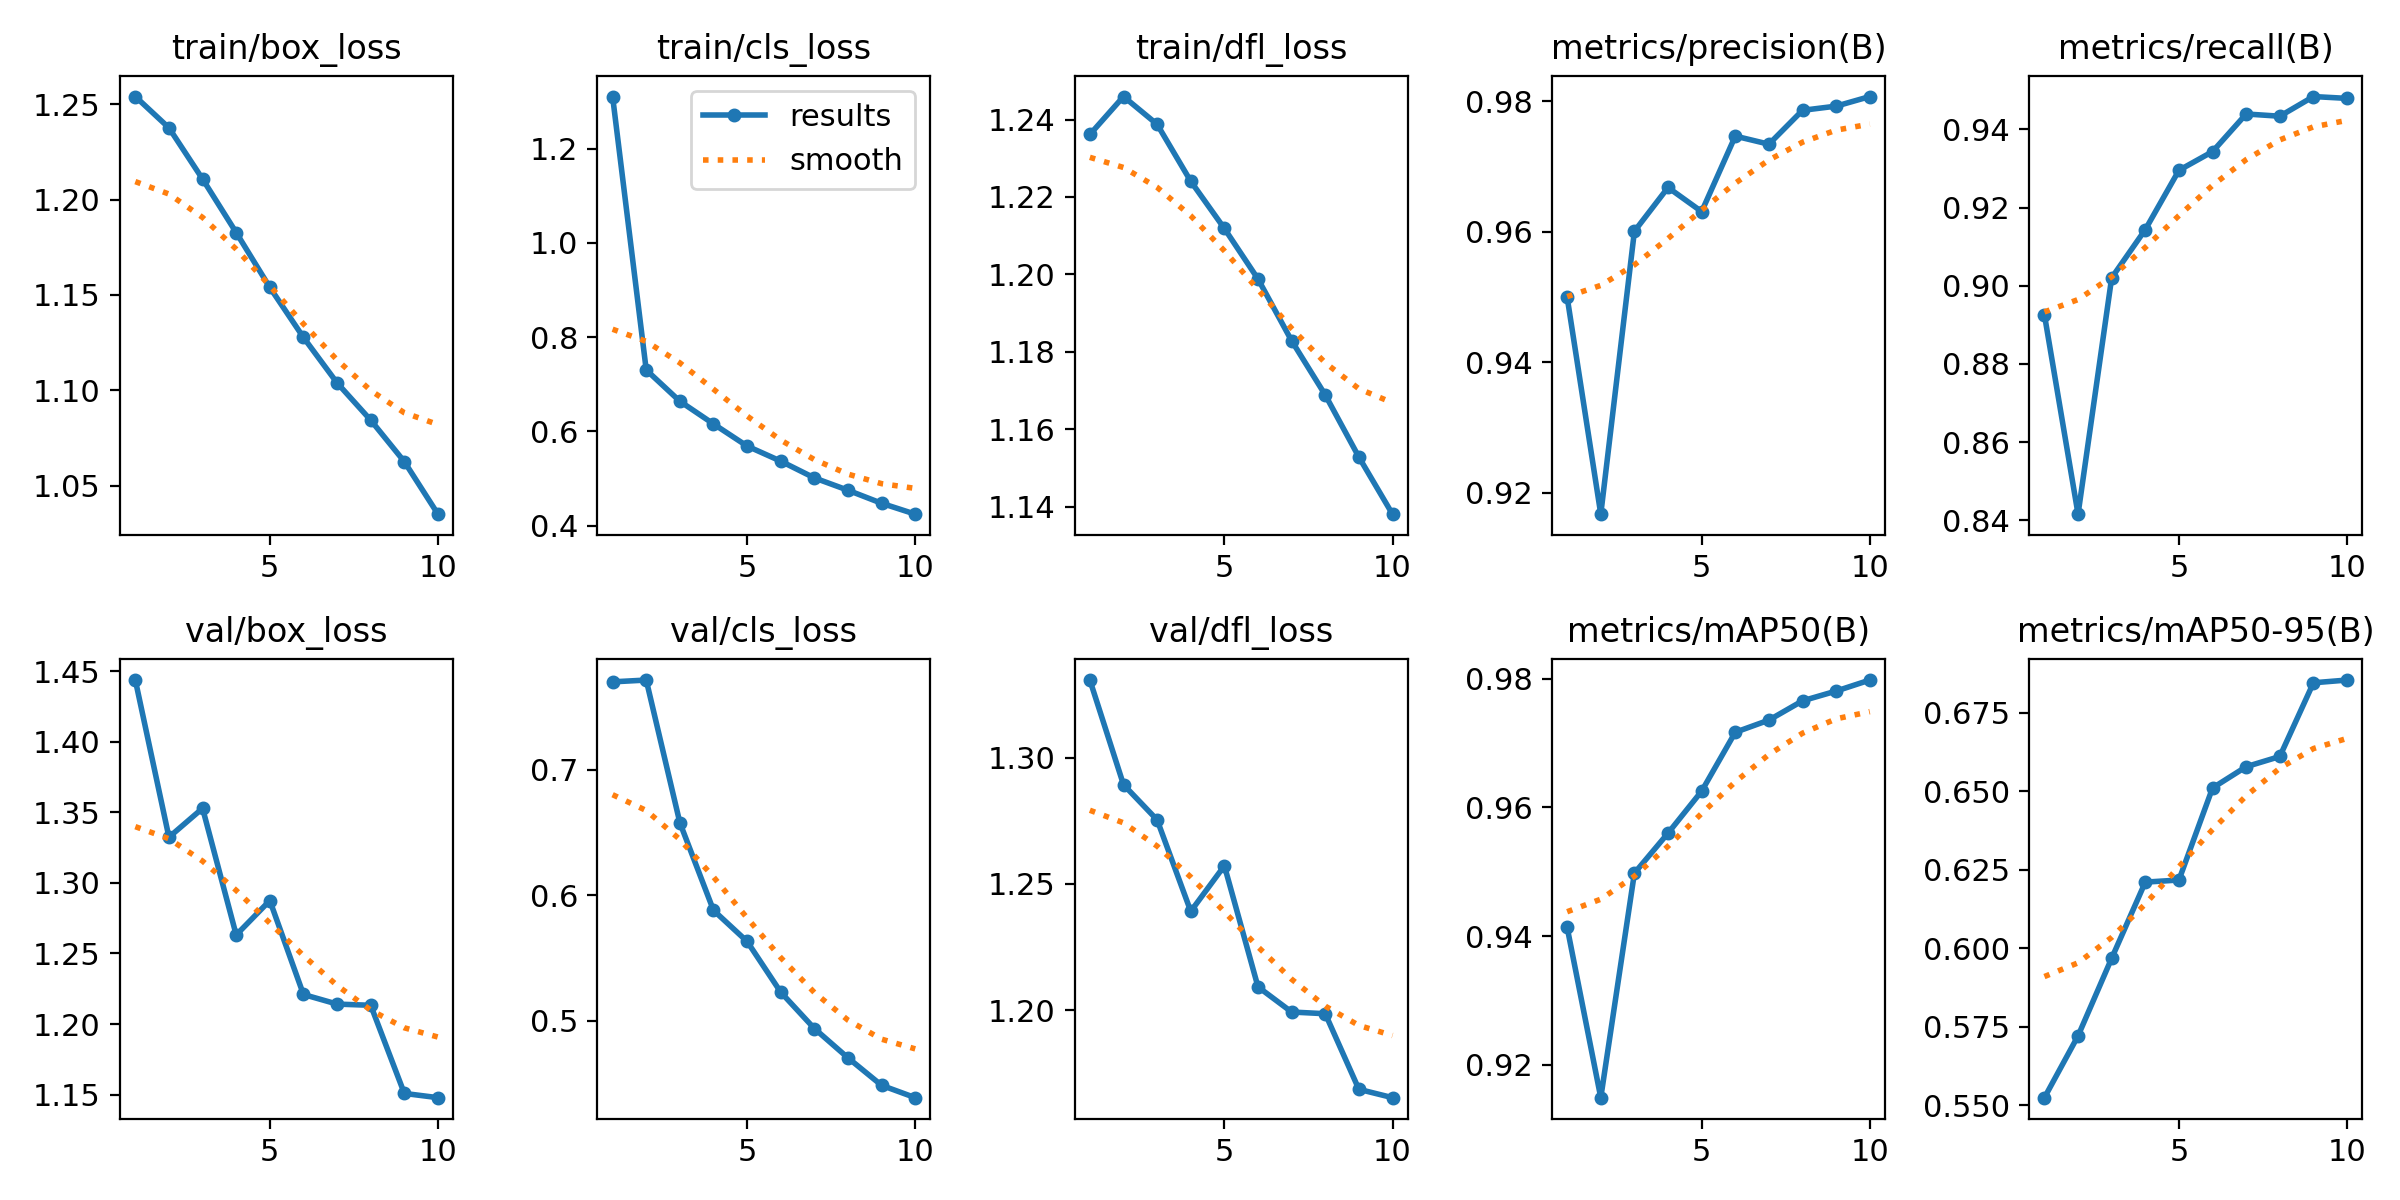

Data behind this chart, as committed beside it:
epoch, time, train/box_loss, train/cls_loss, train/dfl_loss, metrics/precision(B), metrics/recall(B), metrics/mAP50(B), metrics/mAP50-95(B), val/box_loss, val/cls_loss, val/dfl_loss, lr/pg0, lr/pg1, lr/pg2
1, 621.5, 1.254, 1.31, 1.236, 0.95, 0.8926, 0.9414, 0.5524, 1.444, 0.7701, 1.331, 0.0006662, 0.0006662, 0.0006662
2, 1148, 1.238, 0.7302, 1.246, 0.9167, 0.8416, 0.9149, 0.5721, 1.332, 0.7716, 1.289, 0.001201, 0.001201, 0.001201
3, 1666, 1.211, 0.6638, 1.239, 0.9601, 0.9021, 0.9498, 0.5968, 1.353, 0.6578, 1.275, 0.001604, 0.001604, 0.001604
4, 2173, 1.183, 0.6157, 1.224, 0.9668, 0.9144, 0.956, 0.621, 1.263, 0.5879, 1.239, 0.001406, 0.001406, 0.001406
5, 2681, 1.154, 0.5687, 1.212, 0.9631, 0.9295, 0.9625, 0.6217, 1.287, 0.5631, 1.257, 0.001208, 0.001208, 0.001208
6, 3218, 1.128, 0.5367, 1.199, 0.9746, 0.9343, 0.9717, 0.651, 1.221, 0.5226, 1.209, 0.00101, 0.00101, 0.00101
7, 3726, 1.104, 0.5012, 1.183, 0.9734, 0.9439, 0.9736, 0.6578, 1.214, 0.4936, 1.199, 0.000812, 0.000812, 0.000812
8, 4232, 1.084, 0.475, 1.169, 0.9786, 0.9434, 0.9766, 0.661, 1.213, 0.4702, 1.199, 0.000614, 0.000614, 0.000614
9, 4740, 1.063, 0.4473, 1.153, 0.9792, 0.9484, 0.9781, 0.6845, 1.151, 0.4483, 1.169, 0.000416, 0.000416, 0.000416
10, 5249, 1.035, 0.4242, 1.138, 0.9807, 0.9479, 0.9798, 0.6854, 1.148, 0.4385, 1.165, 0.000218, 0.000218, 0.000218
